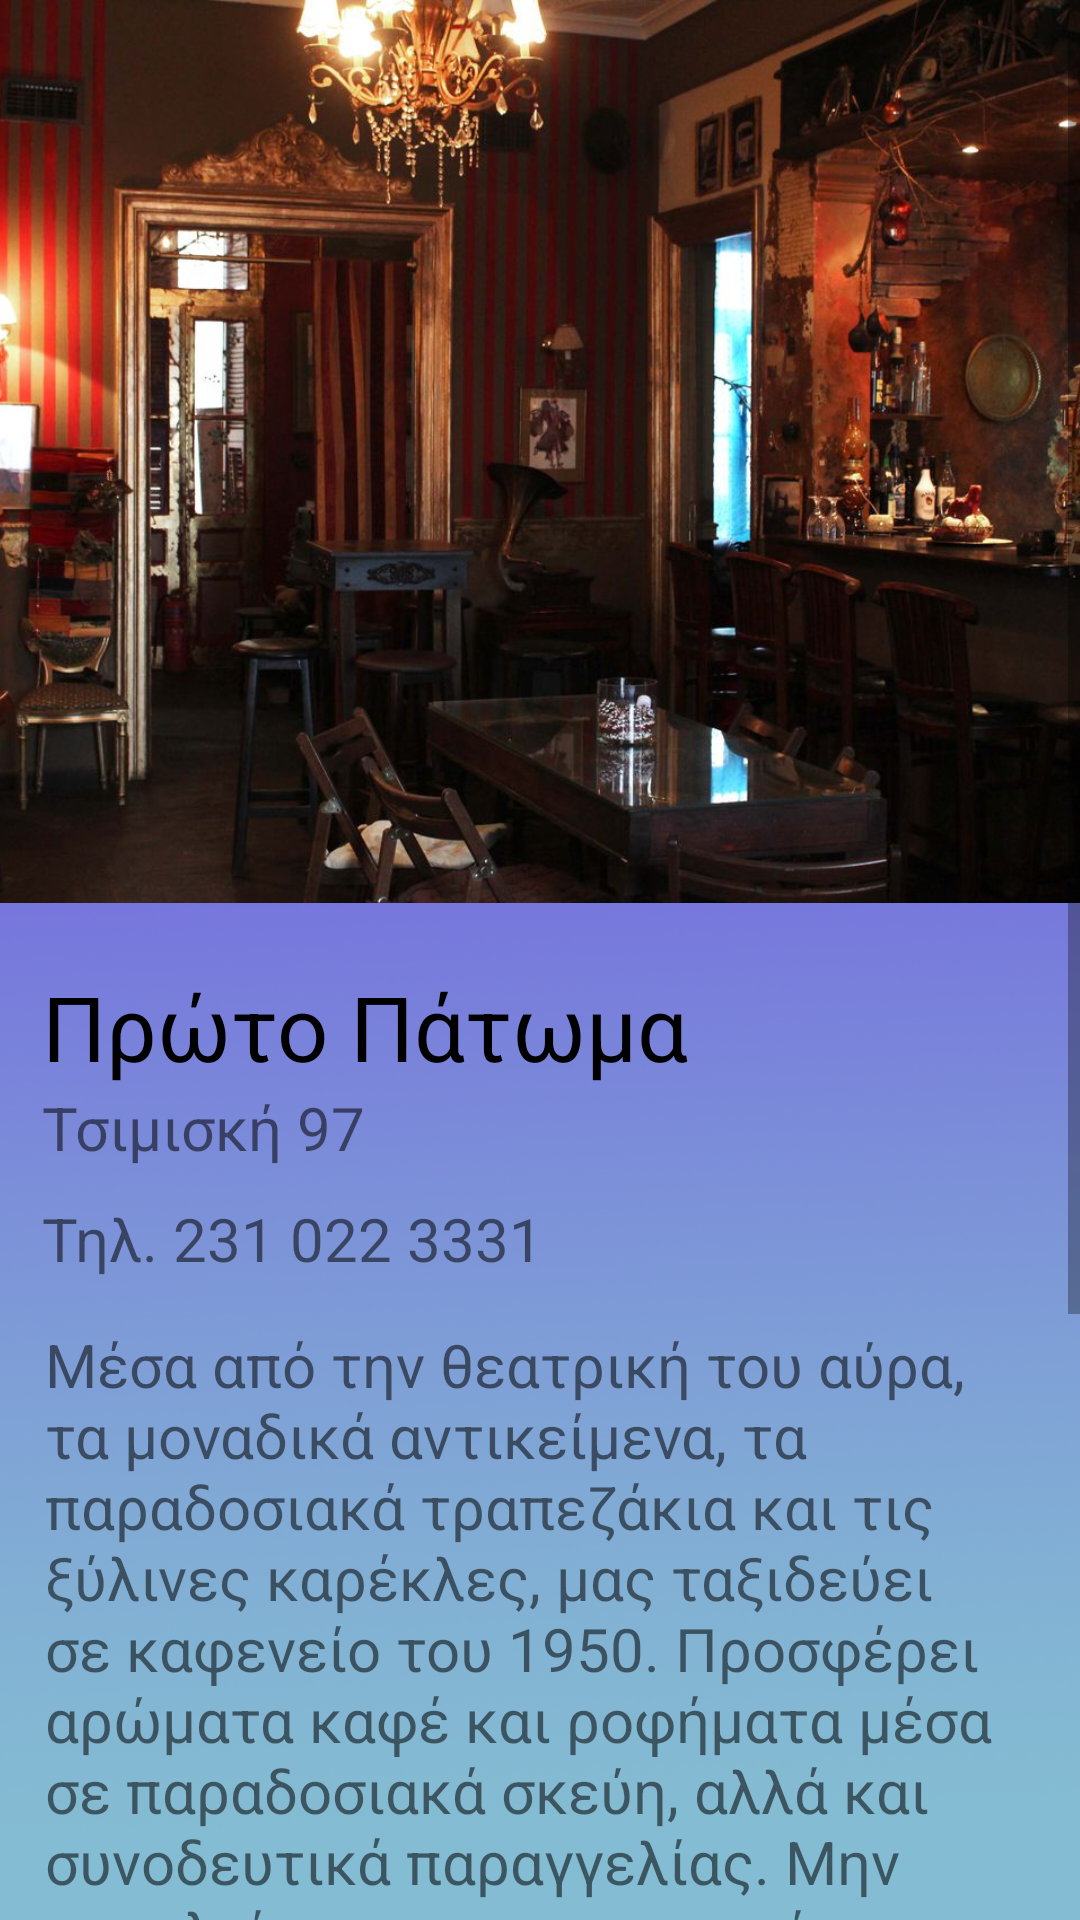

Here is an Android app screen rendered from its layout file. Give the layout XML and the strings, colors and styles it references.
<!-- AndroidManifest.xml: application theme Theme.TakeMeOut -->
<!-- res/layout/proto_patoma.xml -->
<?xml version="1.0" encoding="utf-8"?>
<androidx.constraintlayout.widget.ConstraintLayout xmlns:android="http://schemas.android.com/apk/res/android"
    xmlns:app="http://schemas.android.com/apk/res-auto"
    xmlns:tools="http://schemas.android.com/tools"
    android:layout_width="match_parent"
    android:layout_height="match_parent"
    tools:context=".stores.coffee.ProtoPatoma">

    <ImageView
        android:id="@+id/background1"
        android:layout_width="match_parent"
        android:layout_height="match_parent"
        android:adjustViewBounds="true"
        android:scaleType="centerCrop"
        app:layout_constraintBottom_toBottomOf="parent"
        app:layout_constraintEnd_toEndOf="parent"
        app:layout_constraintHorizontal_bias="0.0"
        app:layout_constraintStart_toStartOf="parent"
        app:layout_constraintTop_toTopOf="parent"
        app:layout_constraintVertical_bias="0.0"
        app:srcCompat="@mipmap/drinksback" />


    <ScrollView
        android:id="@+id/scrollView"
        android:layout_width="match_parent"
        android:layout_height="match_parent"
        android:fillViewport="true" >

        <LinearLayout
            android:layout_width="match_parent"
            android:layout_height="match_parent"
            android:orientation="vertical" >


            <ImageView
                android:id="@+id/image"
                android:layout_width="match_parent"
                android:layout_height="301dp"
                android:layout_marginBottom="1dp"
                android:gravity="center"
                android:scaleType="centerCrop"
                app:layout_constraintEnd_toEndOf="parent"
                app:layout_constraintStart_toStartOf="parent"
                app:srcCompat="@drawable/patwma" />

            <TextView
                android:id="@+id/image_desc"
                style="bold"
                android:layout_width="wrap_content"
                android:layout_height="wrap_content"
                android:layout_marginStart="14dp"
                android:layout_marginTop="20dp"
                android:text="Πρώτο Πάτωμα"
                android:textColor="@android:color/black"
                android:textSize="30sp" />


            <TextView

                android:id="@+id/address"
                android:layout_width="wrap_content"
                android:layout_height="wrap_content"
                android:layout_marginStart="14dp"
                android:text="Τσιμισκή 97"
                android:textSize="20sp" />

            <TextView

                android:id="@+id/phone"
                android:layout_width="wrap_content"
                android:layout_height="wrap_content"
                android:layout_marginStart="14dp"
                android:layout_marginTop="10dp"
                android:text="Τηλ. 231 022 3331"
                android:textSize="20sp" />

            <TextView
                android:id="@+id/desc"
                android:layout_width="match_parent"
                android:layout_height="wrap_content"
                android:layout_margin="15dp"
                android:text="Μέσα από την θεατρική του αύρα, τα μοναδικά αντικείμενα, τα παραδοσιακά τραπεζάκια και τις ξύλινες καρέκλες, μας ταξιδεύει σε καφενείο του 1950. Προσφέρει αρώματα καφέ και ροφήματα μέσα σε παραδοσιακά σκεύη, αλλά και συνοδευτικά παραγγελίας. Μην παραλείψετε να επισκεφτείτε το ειδικά διαμορφωμένο δωμάτιο με την έκθεση χειροποίητων κοσμημάτων, αλλά και άλλων καλλιτεχνικών δημιουργιών. Εδώ θα βρείτε καταπληκτικές γεύσεις τσαγιού, που μπορείτε να συνοδεύσετε με την μοναδική σοκολατόπιτα."
                android:textSize="20sp" />

            <Button
                android:id="@+id/button4"
                android:layout_width="wrap_content"
                android:layout_height="wrap_content"
                android:layout_gravity="center"
                android:layout_marginTop="5dp"
                android:layout_marginBottom="20dp"
                android:backgroundTint="@android:color/holo_green_dark"
                android:onClick="openMap"
                android:text="Δες το στον χάρτη >" />





        </LinearLayout>
    </ScrollView>

</androidx.constraintlayout.widget.ConstraintLayout>
<!-- resources referenced by this layout -->
<resources>
  <!-- drawable patwma: jpg bitmap (drawable, 144277 bytes) -->
  <!-- mipmap drinksback: jpg bitmap (mipmap-hdpi, 190827 bytes) -->
  <style name="Theme.TakeMeOut" parent="Theme.MaterialComponents.DayNight.DarkActionBar">
          
          <item name="colorPrimary">@color/purple_500</item>
          
          <item name="colorOnPrimary">@color/white</item>
          
          <item name="colorSecondary">@color/teal_200</item>
          <item name="colorSecondaryVariant">@color/teal_700</item>
          <item name="colorOnSecondary">@color/black</item>
          
          <item name="android:statusBarColor" tools:targetApi="l">?attr/colorPrimaryVariant</item>
          
      </style>
  <!-- not gathered from this repository: default colours our renderer supplied (Android Studio template values) -->
  <color name="purple_500">#FF6200EE</color>
  <color name="teal_200">#FF03DAC5</color>
  <color name="teal_700">#FF018786</color>
  <color name="black">#FF000000</color>
  <color name="white">#FFFFFFFF</color>
</resources>
